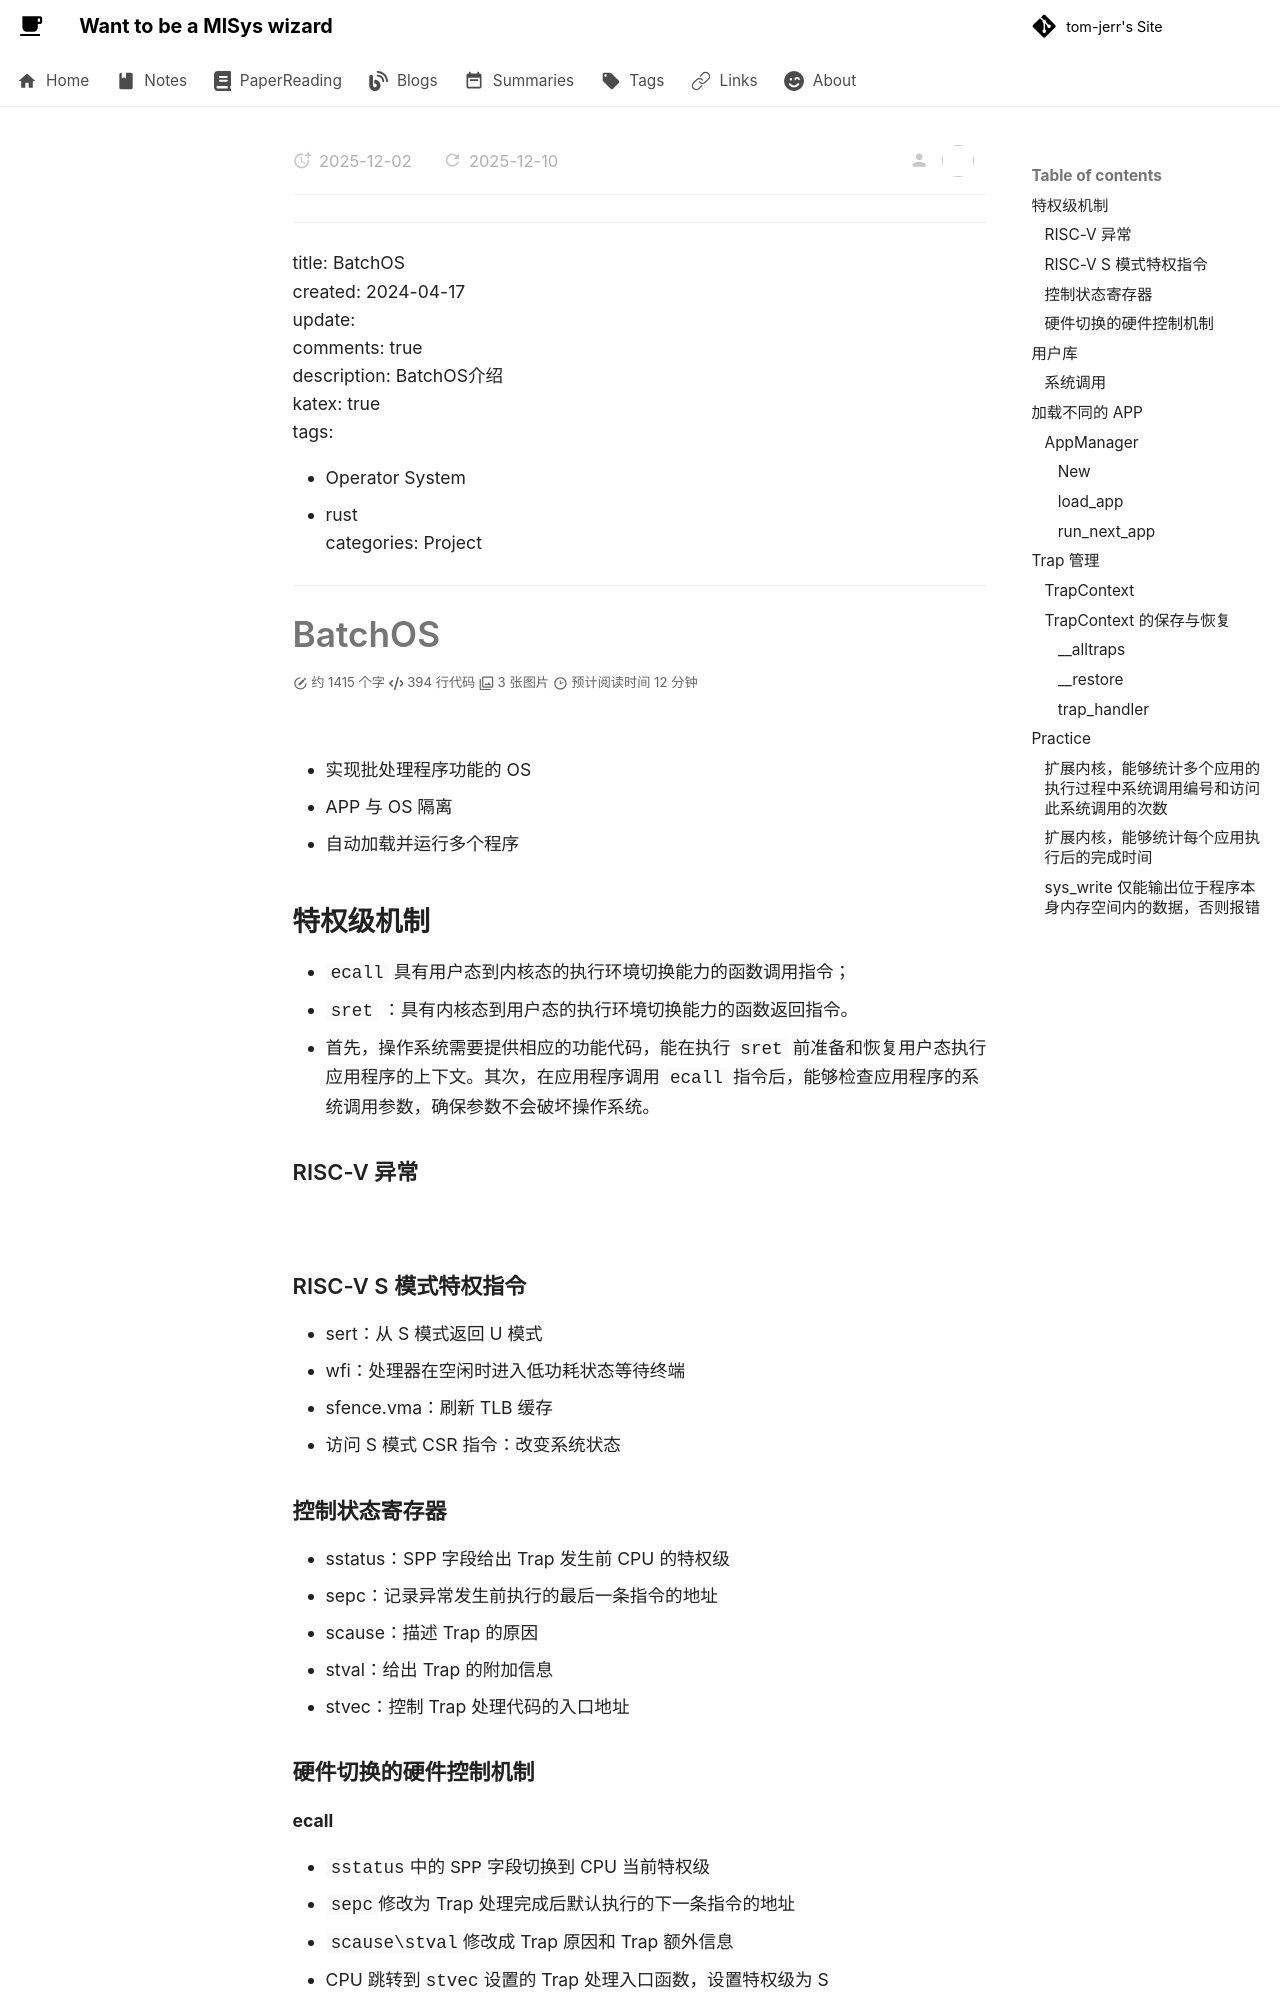

repository: tom-jerr/tom-jerr.github.io · page: notes/rcore/BatchOS/index.html · generator: mkdocs

---

title: BatchOS
created: 2024-04-17
update:
comments: true
description: BatchOS介绍
katex: true
tags:

- Operator System
- rust
  categories: Project

---

# BatchOS

![](../img/batchos.png)

- 实现批处理程序功能的 OS
- APP 与 OS 隔离
- 自动加载并运行多个程序

## 特权级机制

- `ecall` 具有用户态到内核态的执行环境切换能力的函数调用指令；
- `sret` ：具有内核态到用户态的执行环境切换能力的函数返回指令。
- 首先，操作系统需要提供相应的功能代码，能在执行 `sret` 前准备和恢复用户态执行应用程序的上下文。其次，在应用程序调用 `ecall` 指令后，能够检查应用程序的系统调用参数，确保参数不会破坏操作系统。

### RISC-V 异常

![](../img/RISC-V_exception.png)

### RISC-V S 模式特权指令

- sert：从 S 模式返回 U 模式
- wfi：处理器在空闲时进入低功耗状态等待终端
- sfence.vma：刷新 TLB 缓存
- 访问 S 模式 CSR 指令：改变系统状态

### 控制状态寄存器

- sstatus：SPP 字段给出 Trap 发生前 CPU 的特权级
- sepc：记录异常发生前执行的最后一条指令的地址
- scause：描述 Trap 的原因
- stval：给出 Trap 的附加信息
- stvec：控制 Trap 处理代码的入口地址

### 硬件切换的硬件控制机制

**ecall**

- `sstatus`中的`SPP`字段切换到 CPU 当前特权级
- `sepc`修改为 Trap 处理完成后默认执行的下一条指令的地址
- `scause\stval`修改成 Trap 原因和 Trap 额外信息
- CPU 跳转到`stvec`设置的 Trap 处理入口函数，设置特权级为 S

**sret**

- CPU 按照`sstatus`设置特权级
- CPU 跳转到`sepc`指向的地址，然后继续执行

## 用户库

- 使用 Rust 的宏将其函数符号 `main` 标志为弱链接。这样在最后链接的时候，虽然在 `lib.rs` 和 `bin` 目录下的某个应用程序都有 `main` 符号，但由于 `lib.rs` 中的 `main` 符号是弱链接，链接器会使用 `bin` 目录下的应用主逻辑作为 `main`
- 这里我们主要是进行某种程度上的保护，如果在 `bin` 目录下找不到任何 `main` ，那么编译也能够通过，但会在运行时报错。

```rust
#[linkage="weak"]
#[no_mangle]
fn main()->i32 {
    panic!("Cannot find main!");
}
```

- `#![feature(linkage)]`支持链接操作
